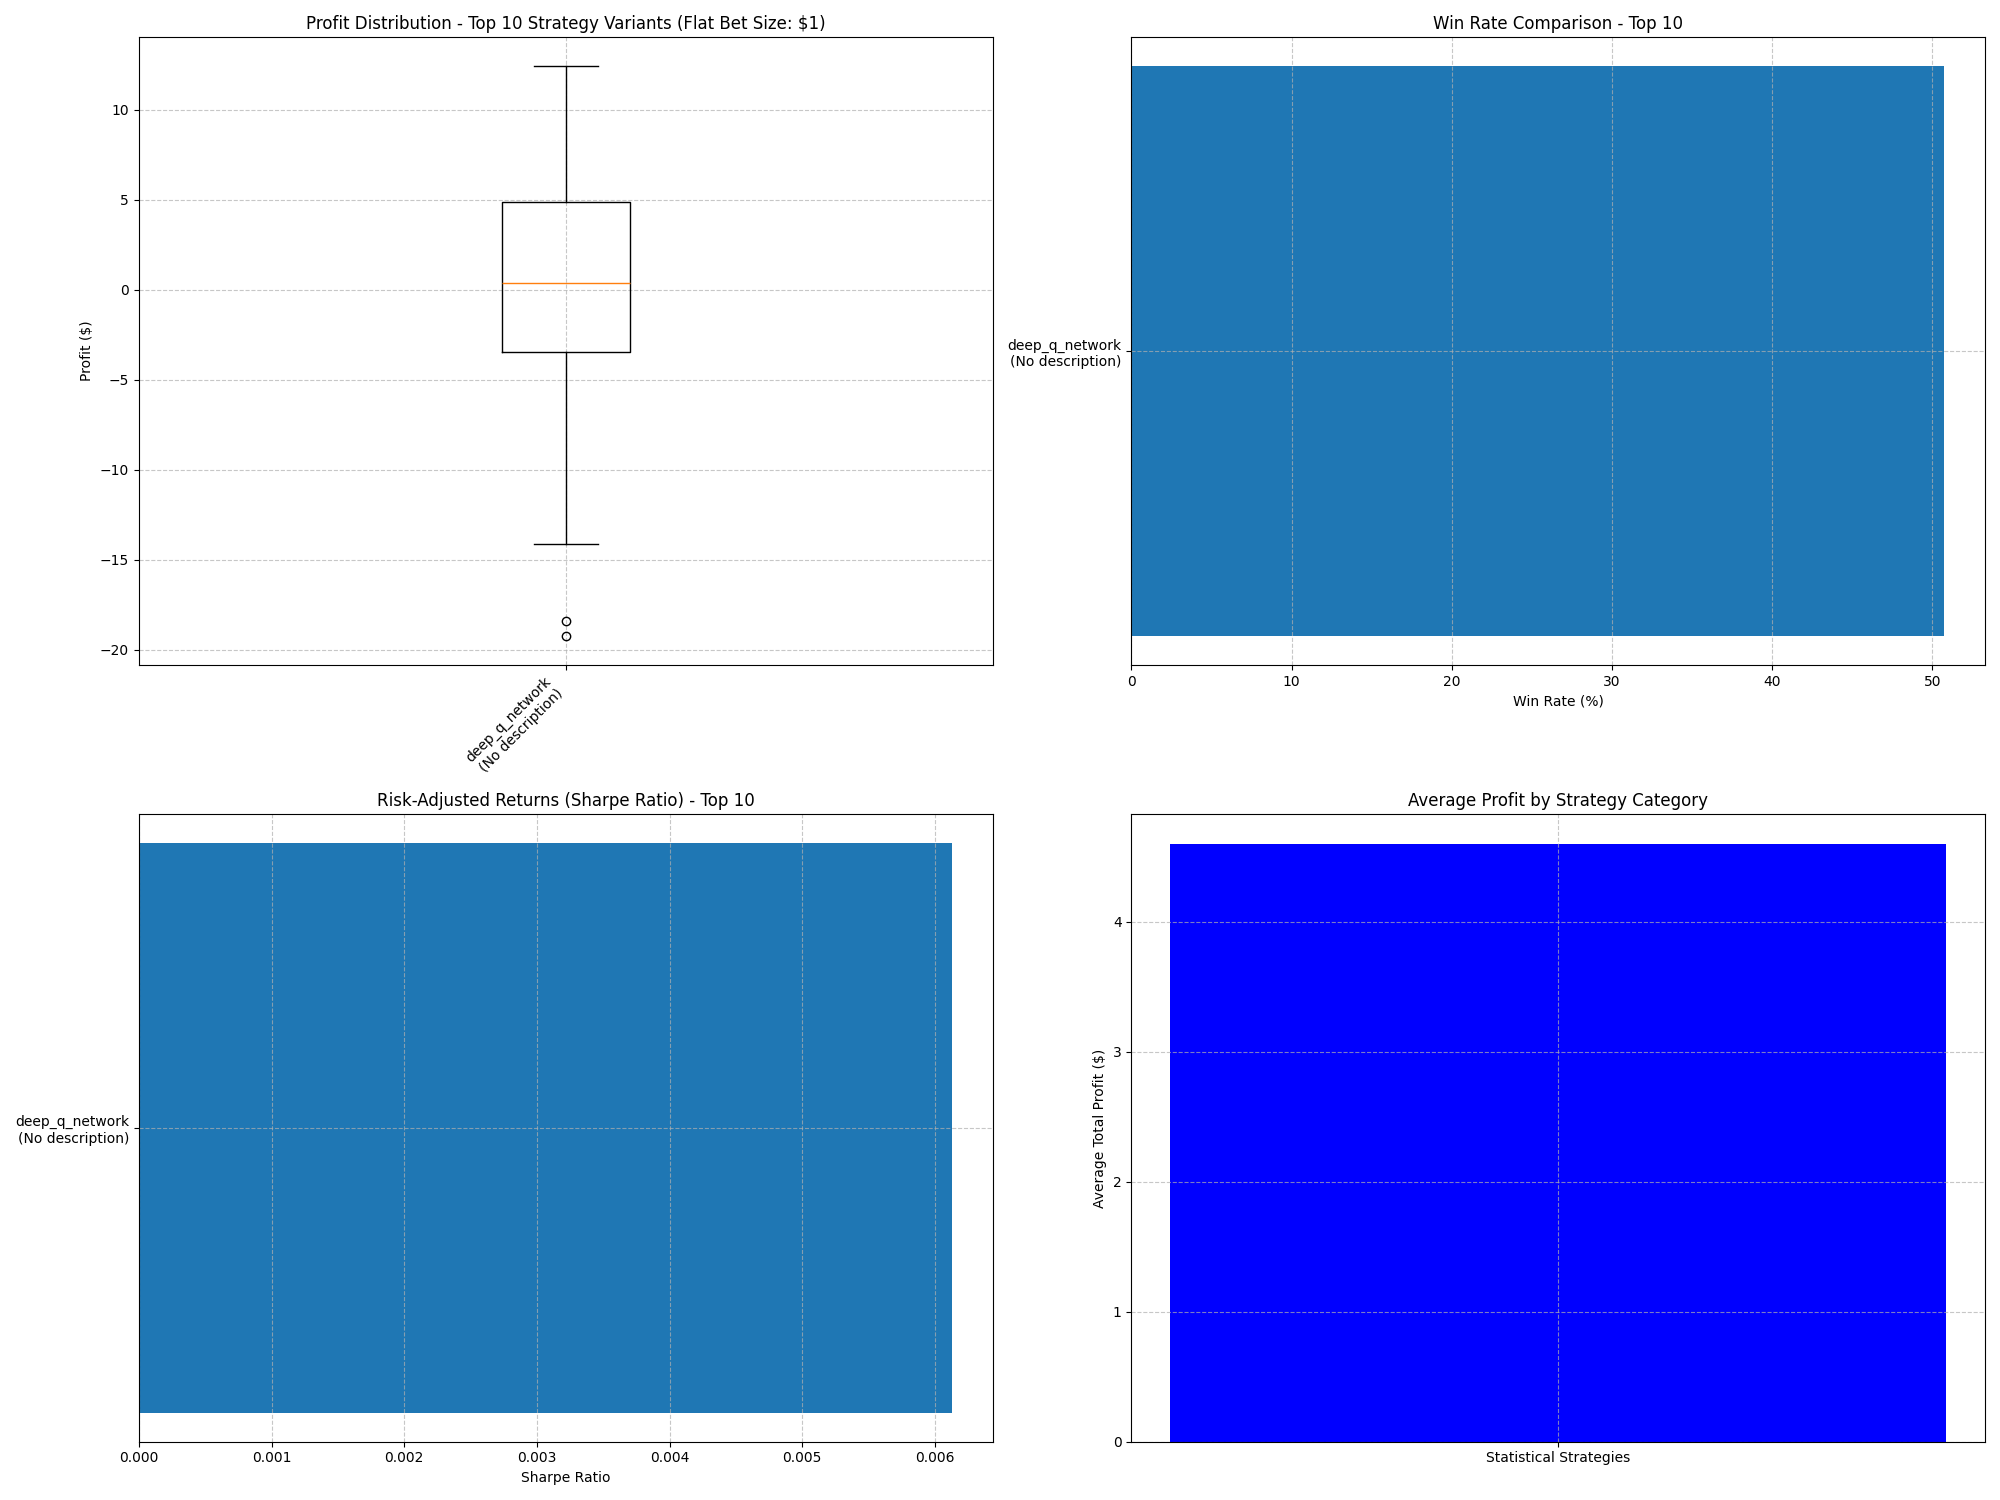

Source data for this figure (header and first rows):
Strategy, Parameters, Description, Total Profit, Avg Profit per Line, Win Rate, Profitable Lines %, Betting Frequency %, Max Drawdown, Avg Consecutive Wins, Avg Consecutive Losses, Avg Win Streak, Avg Loss Streak, Avg Risk-Reward, Sharpe Ratio, Sortino Ratio, Total Lines
deep_q_network, learning_rate=0.1, discount_factor=0.847…, No description, 4.6, 0.03898, 50.74, 51.69, 100.0, -19.25, 4.915, 4.593, 4.915, 4.593, 1.113, 0.006128, 0.008736, 118
